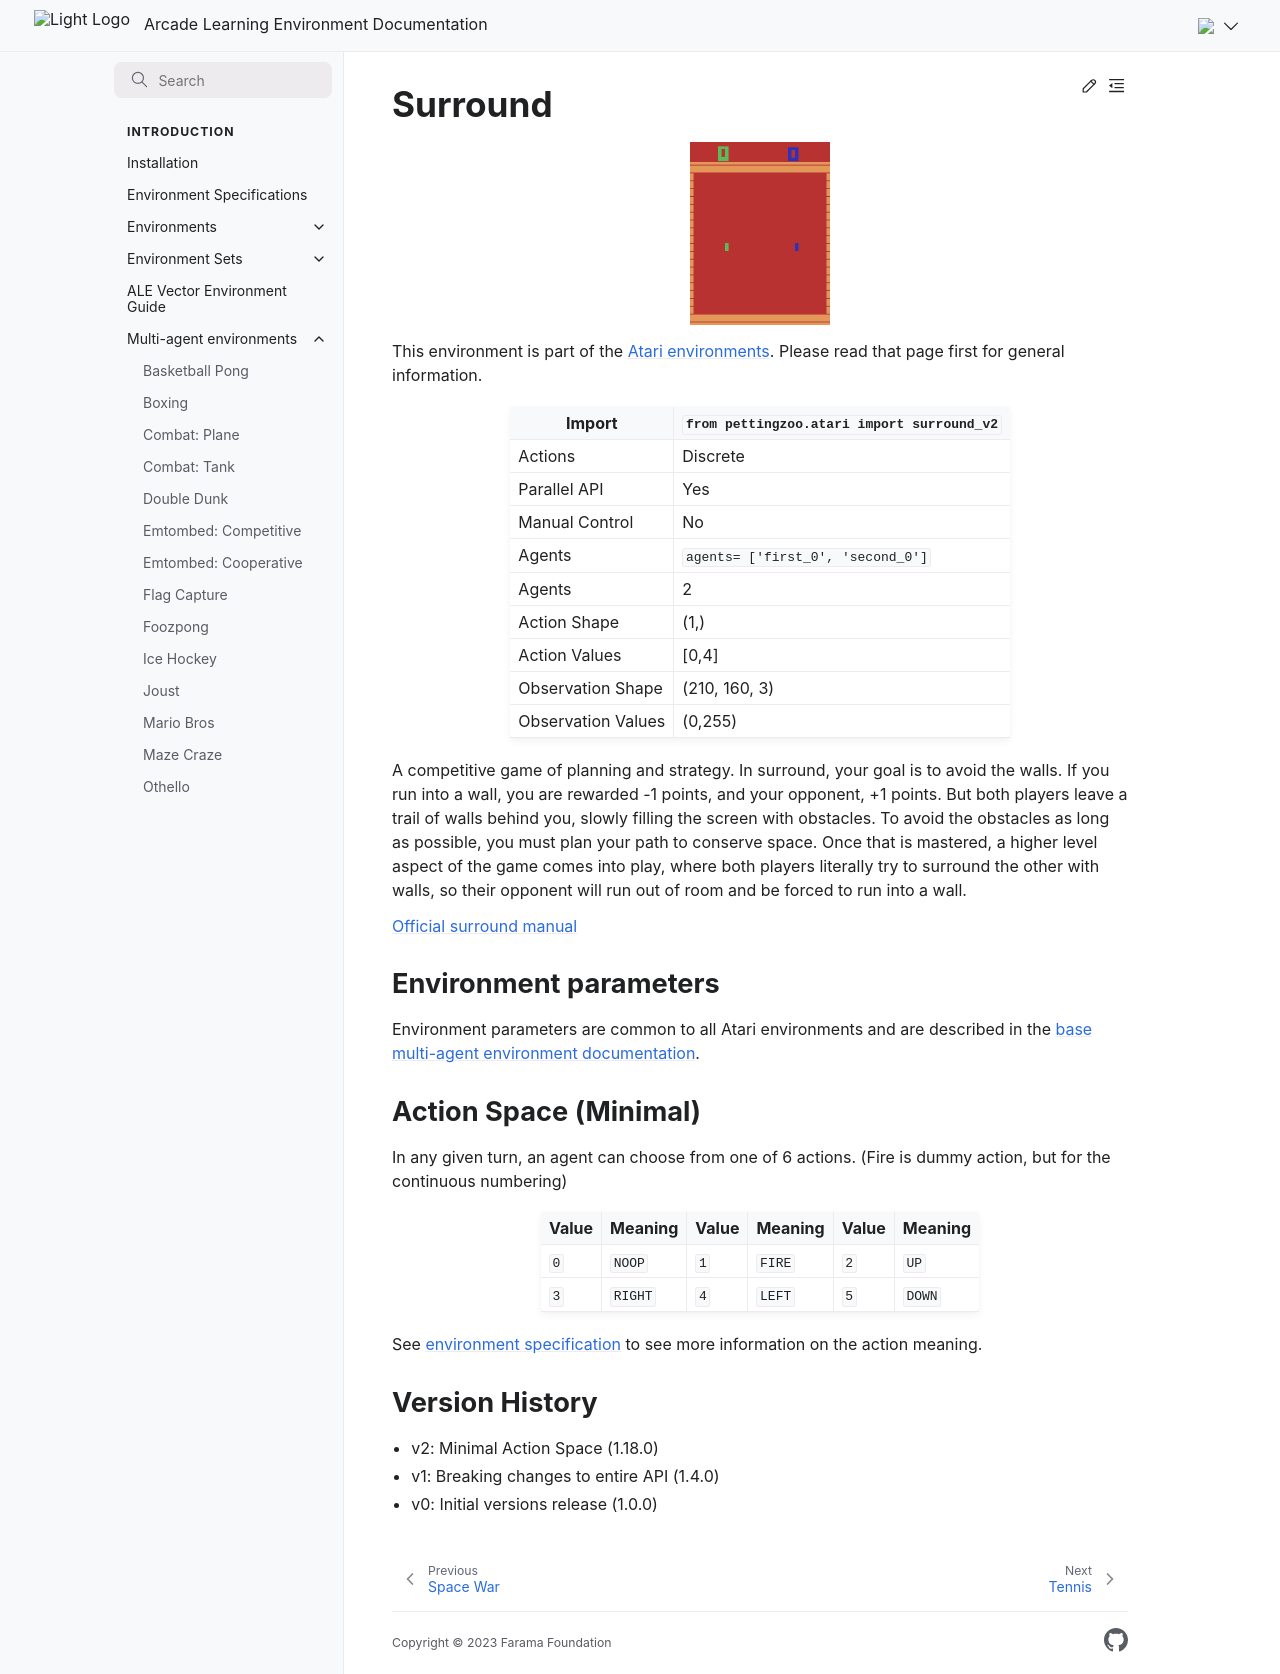

repository: Farama-Foundation/Arcade-Learning-Environment · page: main/multi-agent-environments/surround/index.html · generator: sphinx


# Surround

```{figure} ../_static/videos/multi-agent-environments/surround.gif
:width: 140px
:name: surround
```

This environment is part of the <a href='..'>Atari environments</a>. Please read that page first for general information.

| Import               | `from pettingzoo.atari import surround_v2` |
|----------------------|--------------------------------------------|
| Actions              | Discrete                                   |
| Parallel API         | Yes                                        |
| Manual Control       | No                                         |
| Agents               | `agents= ['first_0', 'second_0']`          |
| Agents               | 2                                          |
| Action Shape         | (1,)                                       |
| Action Values        | [0,4]                                      |
| Observation Shape    | (210, 160, 3)                              |
| Observation Values   | (0,255)                                    |

A competitive game of planning and strategy. In surround, your goal is to avoid the walls. If you run into a wall, you are rewarded -1 points, and your opponent, +1 points. But both players leave a trail of walls behind you, slowly filling the screen with obstacles. To avoid the obstacles as long as possible, you must plan your path to conserve space. Once that is mastered, a higher level aspect of the game comes into play, where both players literally try to surround the other with walls, so their opponent will run out of room and be forced to run into a wall.

[Official surround manual](https://atariage.com/manual_html_page.php?SoftwareLabelID=943)

## Environment parameters

Environment parameters are common to all Atari environments and are described in the [base multi-agent environment documentation](../multi-agent-environments).

## Action Space (Minimal)

In any given turn, an agent can choose from one of 6 actions. (Fire is dummy action, but for the continuous numbering)

| Value   | Meaning      | Value   | Meaning         | Value   | Meaning        |
|---------|--------------|---------|-----------------|---------|----------------|
| `0`     | `NOOP`       | `1`     | `FIRE`          | `2`     | `UP`           |
| `3`     | `RIGHT`      | `4`     | `LEFT`          | `5`     | `DOWN`         |

See [environment specification](../env-spec) to see more information on the action meaning.

## Version History

* v2: Minimal Action Space (1.18.0)
* v1: Breaking changes to entire API (1.4.0)
* v0: Initial versions release (1.0.0)
